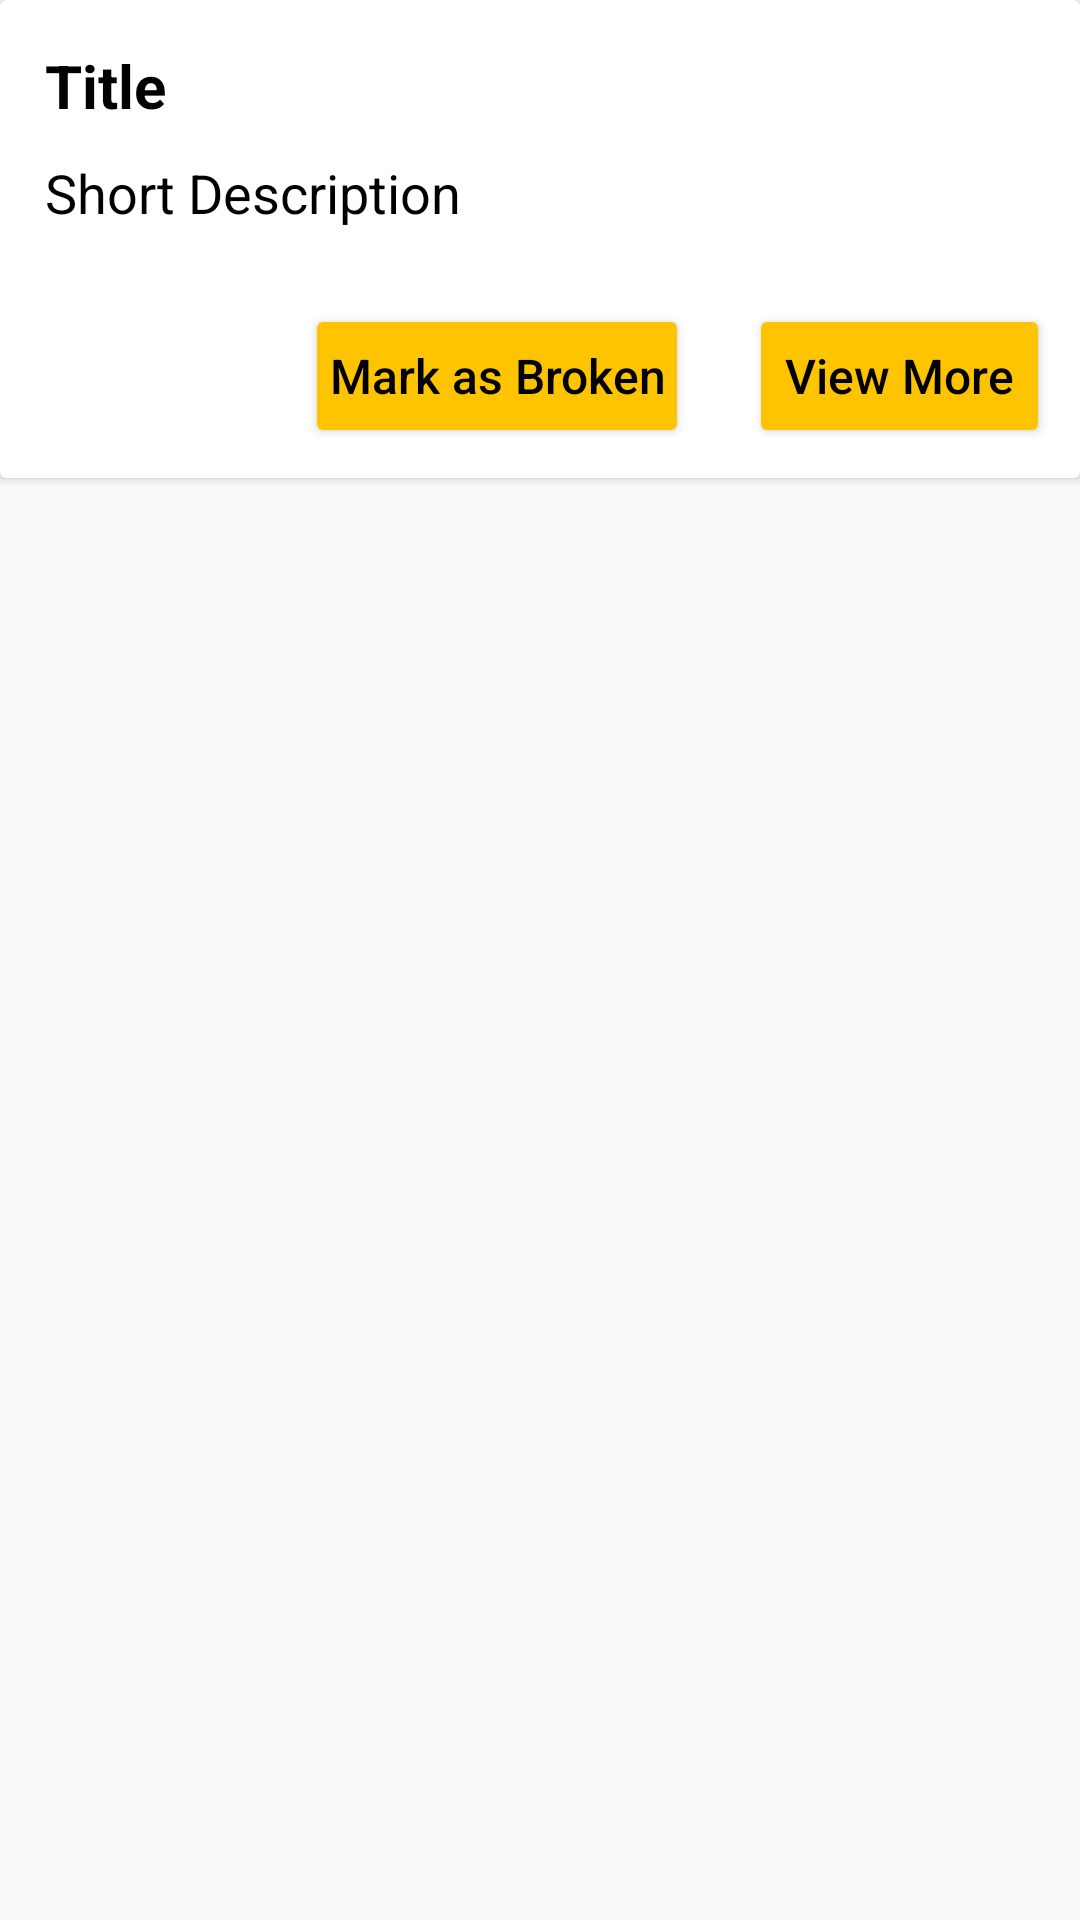

Layout XML and referenced resources for this Android screen:
<!-- AndroidManifest.xml: application theme Theme.AppCompat.Light.DarkActionBar -->
<!-- res/layout/laws_row.xml -->
<?xml version="1.0" encoding="utf-8"?>
<RelativeLayout xmlns:android="http://schemas.android.com/apk/res/android"
    android:layout_width="match_parent" 
    android:layout_height="wrap_content">

    <android.support.v7.widget.CardView
        android:layout_width="match_parent"
        android:layout_height="wrap_content"
        android:id="@+id/cv_law"
        android:elevation="50dp">

    
    <LinearLayout
        android:layout_below="@+id/mainToolbar"
        android:layout_width="match_parent"
        android:layout_height="wrap_content"
        android:orientation="vertical"
        android:layout_margin="10dp">

        <TextView
            android:layout_width="match_parent"
            android:layout_height="wrap_content"
            android:id="@+id/tvLawTitle"
            android:text="Title"
            android:textSize="20sp"
            android:textColor="@color/colorPrimaryDark"
            android:textStyle="bold"
            android:padding="5dp"/>

        <TextView
            android:layout_width="match_parent"
            android:layout_height="wrap_content"
            android:id="@+id/tvShortDescr"
            android:text="Short Description"
            android:textColor="@color/colorPrimaryDark"
            android:textSize="18sp"
            android:padding="5dp"/>

        <LinearLayout
            android:layout_width="match_parent"
            android:layout_height="wrap_content"
            android:orientation="horizontal"
            android:gravity="end">

            <Button
                android:id="@+id/btnMark"
                style="@style/Widget.AppCompat.Button.Colored"
                android:layout_width="wrap_content"
                android:layout_height="wrap_content"
                android:layout_marginRight="20dp"
                android:layout_marginTop="20dp"
                android:backgroundTint="@color/colorAccent"
                android:paddingLeft="8dp"
                android:paddingRight="8dp"
                android:text="Mark as Broken"
                android:textAllCaps="false"
                android:textColor="@color/colorPrimaryDark"
                android:textSize="16sp" />

            <Button
                android:id="@+id/btnView"
                style="@style/Widget.AppCompat.Button.Colored"
                android:layout_width="wrap_content"
                android:layout_height="wrap_content"
                android:layout_marginTop="20dp"
                android:backgroundTint="@color/colorAccent"
                android:text="View More"
                android:textAllCaps="false"
                android:textColor="@color/colorPrimaryDark"
                android:textSize="16sp" />

        </LinearLayout>

        
    </LinearLayout>

    </android.support.v7.widget.CardView>

</RelativeLayout>
<!-- resources referenced by this layout -->
<resources>
  <color name="colorAccent">#ffc400</color>
  <color name="colorPrimaryDark">#000000</color>
</resources>
